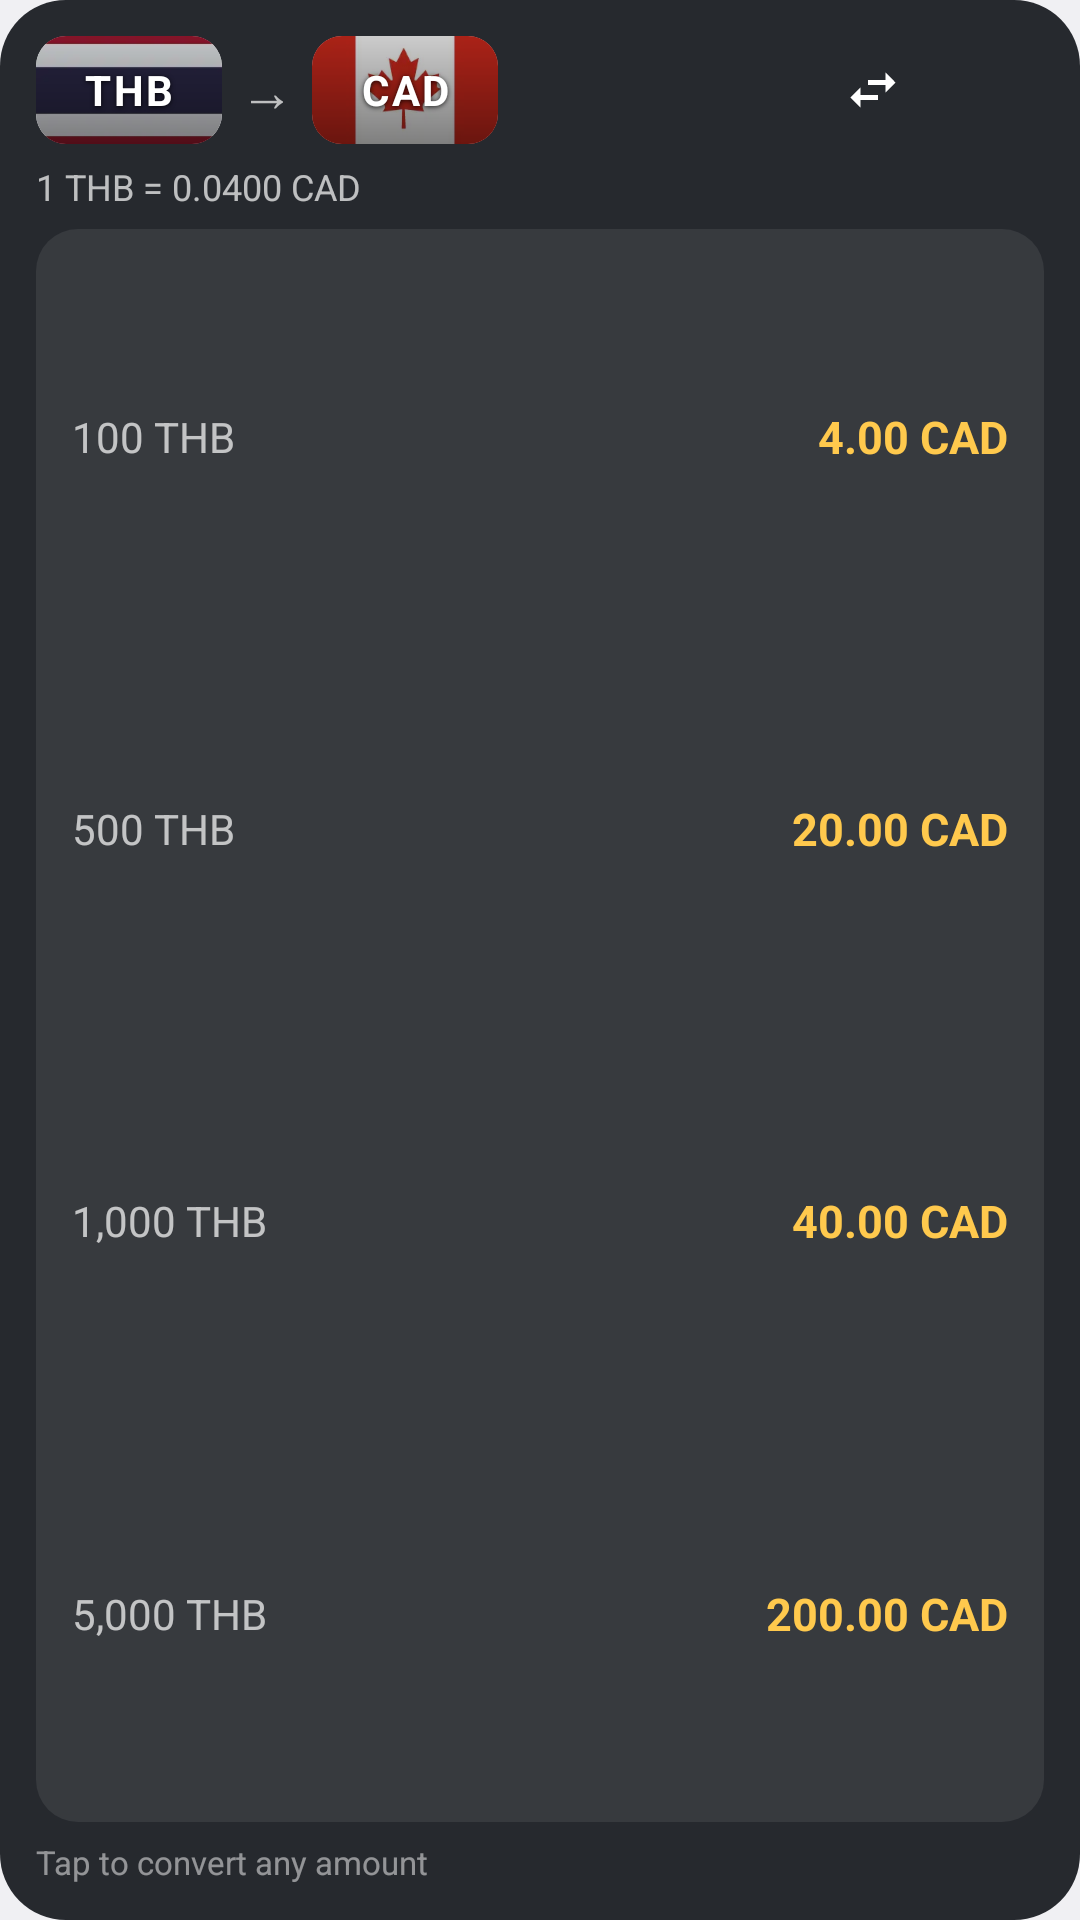

Reconstruct the res/layout file that produces this screen, plus the resources it refers to.
<!-- AndroidManifest.xml: application theme Theme.NeathFX -->
<!-- res/layout/widget_graphite.xml -->
<?xml version="1.0" encoding="utf-8"?>
<LinearLayout xmlns:android="http://schemas.android.com/apk/res/android"
    android:id="@+id/root"
    android:layout_width="match_parent"
    android:layout_height="match_parent"
    android:background="@drawable/round_22"
    android:backgroundTint="@color/p_graphite_bg"
    android:orientation="vertical"
    android:padding="12dp">

    <LinearLayout
        android:layout_width="match_parent"
        android:layout_height="wrap_content"
        android:gravity="center_vertical"
        android:orientation="horizontal">

        <FrameLayout
            android:layout_width="62dp"
            android:layout_height="36dp"
            android:background="@drawable/round_10"
            android:clipToOutline="true">
            <ImageView
                android:id="@+id/flag_from"
                android:layout_width="match_parent"
                android:layout_height="match_parent"
                android:importantForAccessibility="no"
                android:scaleType="centerCrop"
                android:src="@drawable/flag_th" />
            <ImageView
                android:layout_width="match_parent"
                android:layout_height="match_parent"
                android:importantForAccessibility="no"
                android:scaleType="fitXY"
                android:src="@drawable/flag_scrim" />
            <TextView
                android:id="@+id/code_from"
                style="@style/FlagCode"
                android:text="THB" />
        </FrameLayout>

        <TextView
            android:layout_width="wrap_content"
            android:layout_height="wrap_content"
            android:paddingStart="6dp"
            android:paddingEnd="6dp"
            android:text="→"
            android:textColor="@color/p_graphite_dim"
            android:textSize="18sp" />

        <FrameLayout
            android:layout_width="62dp"
            android:layout_height="36dp"
            android:background="@drawable/round_10"
            android:clipToOutline="true">
            <ImageView
                android:id="@+id/flag_to"
                android:layout_width="match_parent"
                android:layout_height="match_parent"
                android:importantForAccessibility="no"
                android:scaleType="centerCrop"
                android:src="@drawable/flag_ca" />
            <ImageView
                android:layout_width="match_parent"
                android:layout_height="match_parent"
                android:importantForAccessibility="no"
                android:scaleType="fitXY"
                android:src="@drawable/flag_scrim" />
            <TextView
                android:id="@+id/code_to"
                style="@style/FlagCode"
                android:text="CAD" />
        </FrameLayout>

        <LinearLayout
            android:layout_width="0dp"
            android:layout_height="1dp"
            android:layout_weight="1"
            android:orientation="horizontal" />

        <ImageButton
            android:id="@+id/btn_swap"
            android:layout_width="34dp"
            android:layout_height="34dp"
            android:background="@drawable/oval"
            android:backgroundTint="@color/p_graphite_button"
            android:contentDescription="@string/swap"
            android:padding="7dp"
            android:scaleType="fitCenter"
            android:src="@drawable/ic_swap"
            android:tint="@color/p_graphite_icon" />

        <ImageButton
            android:id="@+id/btn_refresh"
            android:layout_width="34dp"
            android:layout_height="34dp"
            android:layout_marginStart="6dp"
            android:background="@drawable/oval"
            android:backgroundTint="@color/p_graphite_button"
            android:contentDescription="@string/refresh"
            android:padding="7dp"
            android:scaleType="fitCenter"
            android:src="@drawable/ic_refresh"
            android:tint="@color/p_graphite_icon" />
    </LinearLayout>

    <TextView
        android:id="@+id/rate"
        android:layout_width="match_parent"
        android:layout_height="wrap_content"
        android:layout_marginTop="6dp"
        android:singleLine="true"
        android:text="1 THB = 0.0400 CAD"
        android:textColor="@color/p_graphite_dim"
        android:textSize="12sp" />

    <LinearLayout
        android:id="@+id/table"
        android:layout_width="match_parent"
        android:layout_height="0dp"
        android:layout_marginTop="6dp"
        android:layout_weight="1"
        android:background="@drawable/round_14"
        android:backgroundTint="@color/p_graphite_table"
        android:orientation="vertical"
        android:paddingStart="12dp"
        android:paddingTop="4dp"
        android:paddingEnd="12dp"
        android:paddingBottom="4dp">

        <LinearLayout style="@style/WidgetRow">
            <TextView android:id="@+id/amt1" style="@style/WidgetAmount" android:textColor="@color/p_graphite_dim" android:text="100 THB" />
            <TextView android:id="@+id/val1" style="@style/WidgetValue" android:textColor="@color/p_graphite_accent" android:text="4.00 CAD" />
        </LinearLayout>
        <LinearLayout style="@style/WidgetRow">
            <TextView android:id="@+id/amt2" style="@style/WidgetAmount" android:textColor="@color/p_graphite_dim" android:text="500 THB" />
            <TextView android:id="@+id/val2" style="@style/WidgetValue" android:textColor="@color/p_graphite_accent" android:text="20.00 CAD" />
        </LinearLayout>
        <LinearLayout style="@style/WidgetRow">
            <TextView android:id="@+id/amt3" style="@style/WidgetAmount" android:textColor="@color/p_graphite_dim" android:text="1,000 THB" />
            <TextView android:id="@+id/val3" style="@style/WidgetValue" android:textColor="@color/p_graphite_accent" android:text="40.00 CAD" />
        </LinearLayout>
        <LinearLayout style="@style/WidgetRow">
            <TextView android:id="@+id/amt4" style="@style/WidgetAmount" android:textColor="@color/p_graphite_dim" android:text="5,000 THB" />
            <TextView android:id="@+id/val4" style="@style/WidgetValue" android:textColor="@color/p_graphite_accent" android:text="200.00 CAD" />
        </LinearLayout>
    </LinearLayout>

    <TextView
        android:id="@+id/status"
        android:layout_width="match_parent"
        android:layout_height="wrap_content"
        android:layout_marginTop="6dp"
        android:singleLine="true"
        android:text="Tap to convert any amount"
        android:textColor="@color/p_graphite_faint"
        android:textSize="11sp" />
</LinearLayout>
<!-- resources referenced by this layout -->
<resources>
  <color name="p_graphite_accent">#FFFFC94D</color>
  <color name="p_graphite_bg">#EB15181E</color>
  <color name="p_graphite_button">#26FFFFFF</color>
  <color name="p_graphite_dim">#B3FFFFFF</color>
  <color name="p_graphite_faint">#80FFFFFF</color>
  <color name="p_graphite_icon">#FFFFFFFF</color>
  <color name="p_graphite_table">#14FFFFFF</color>
  <!-- drawable flag_ca: webp bitmap (drawable-nodpi, 1418 bytes) -->
  <!-- drawable flag_scrim (drawable) -->
  <?xml version="1.0" encoding="utf-8"?>
  <shape xmlns:android="http://schemas.android.com/apk/res/android" android:shape="rectangle">
      <gradient android:angle="270" android:startColor="#33000000" android:centerColor="#59000000" android:endColor="#80000000" />
  </shape>
  <!-- drawable flag_th: webp bitmap (drawable-nodpi, 396 bytes) -->
  <!-- drawable ic_swap (drawable) -->
  <vector xmlns:android="http://schemas.android.com/apk/res/android"
      android:width="24dp" android:height="24dp" android:viewportWidth="24" android:viewportHeight="24">
      <path android:fillColor="#FFFFFFFF"
          android:pathData="M6.99,11L3,15l3.99,4v-3H14v-2H6.99v-3zM21,9l-3.99,-4v3H10v2h7.01v3L21,9z" />
  </vector>
  <!-- drawable round_10 (drawable) -->
  <?xml version="1.0" encoding="utf-8"?>
  <shape xmlns:android="http://schemas.android.com/apk/res/android" android:shape="rectangle">
      <solid android:color="#FFFFFFFF" />
      <corners android:radius="10dp" />
  </shape>
  <!-- drawable round_14 (drawable) -->
  <?xml version="1.0" encoding="utf-8"?>
  <shape xmlns:android="http://schemas.android.com/apk/res/android" android:shape="rectangle">
      <solid android:color="#FFFFFFFF" />
      <corners android:radius="14dp" />
  </shape>
  <!-- drawable round_22 (drawable) -->
  <?xml version="1.0" encoding="utf-8"?>
  <shape xmlns:android="http://schemas.android.com/apk/res/android" android:shape="rectangle">
      <solid android:color="#FFFFFFFF" />
      <corners android:radius="22dp" />
  </shape>
  <string name="refresh">Refresh rates</string>
  <string name="swap">Swap currencies</string>
  <style name="FlagCode">
          <item name="android:layout_width">match_parent</item>
          <item name="android:layout_height">match_parent</item>
          <item name="android:gravity">center</item>
          <item name="android:singleLine">true</item>
          <item name="android:textColor">#FFFFFFFF</item>
          <item name="android:textSize">14sp</item>
          <item name="android:textStyle">bold</item>
          <item name="android:letterSpacing">0.06</item>
          <item name="android:shadowColor">#CC000000</item>
          <item name="android:shadowRadius">4</item>
          <item name="android:shadowDy">1</item>
      </style>
  <style name="WidgetAmount">
          <item name="android:layout_width">0dp</item>
          <item name="android:layout_height">wrap_content</item>
          <item name="android:layout_weight">1</item>
          <item name="android:singleLine">true</item>
          <item name="android:textSize">14sp</item>
      </style>
  <style name="WidgetRow">
          <item name="android:layout_width">match_parent</item>
          <item name="android:layout_height">0dp</item>
          <item name="android:layout_weight">1</item>
          <item name="android:gravity">center_vertical</item>
          <item name="android:orientation">horizontal</item>
      </style>
  <style name="WidgetValue">
          <item name="android:layout_width">wrap_content</item>
          <item name="android:layout_height">wrap_content</item>
          <item name="android:gravity">end</item>
          <item name="android:singleLine">true</item>
          <item name="android:textSize">15sp</item>
          <item name="android:textStyle">bold</item>
      </style>
  <style name="Theme.NeathFX" parent="android:Theme.DeviceDefault.Light.NoActionBar" />
</resources>
